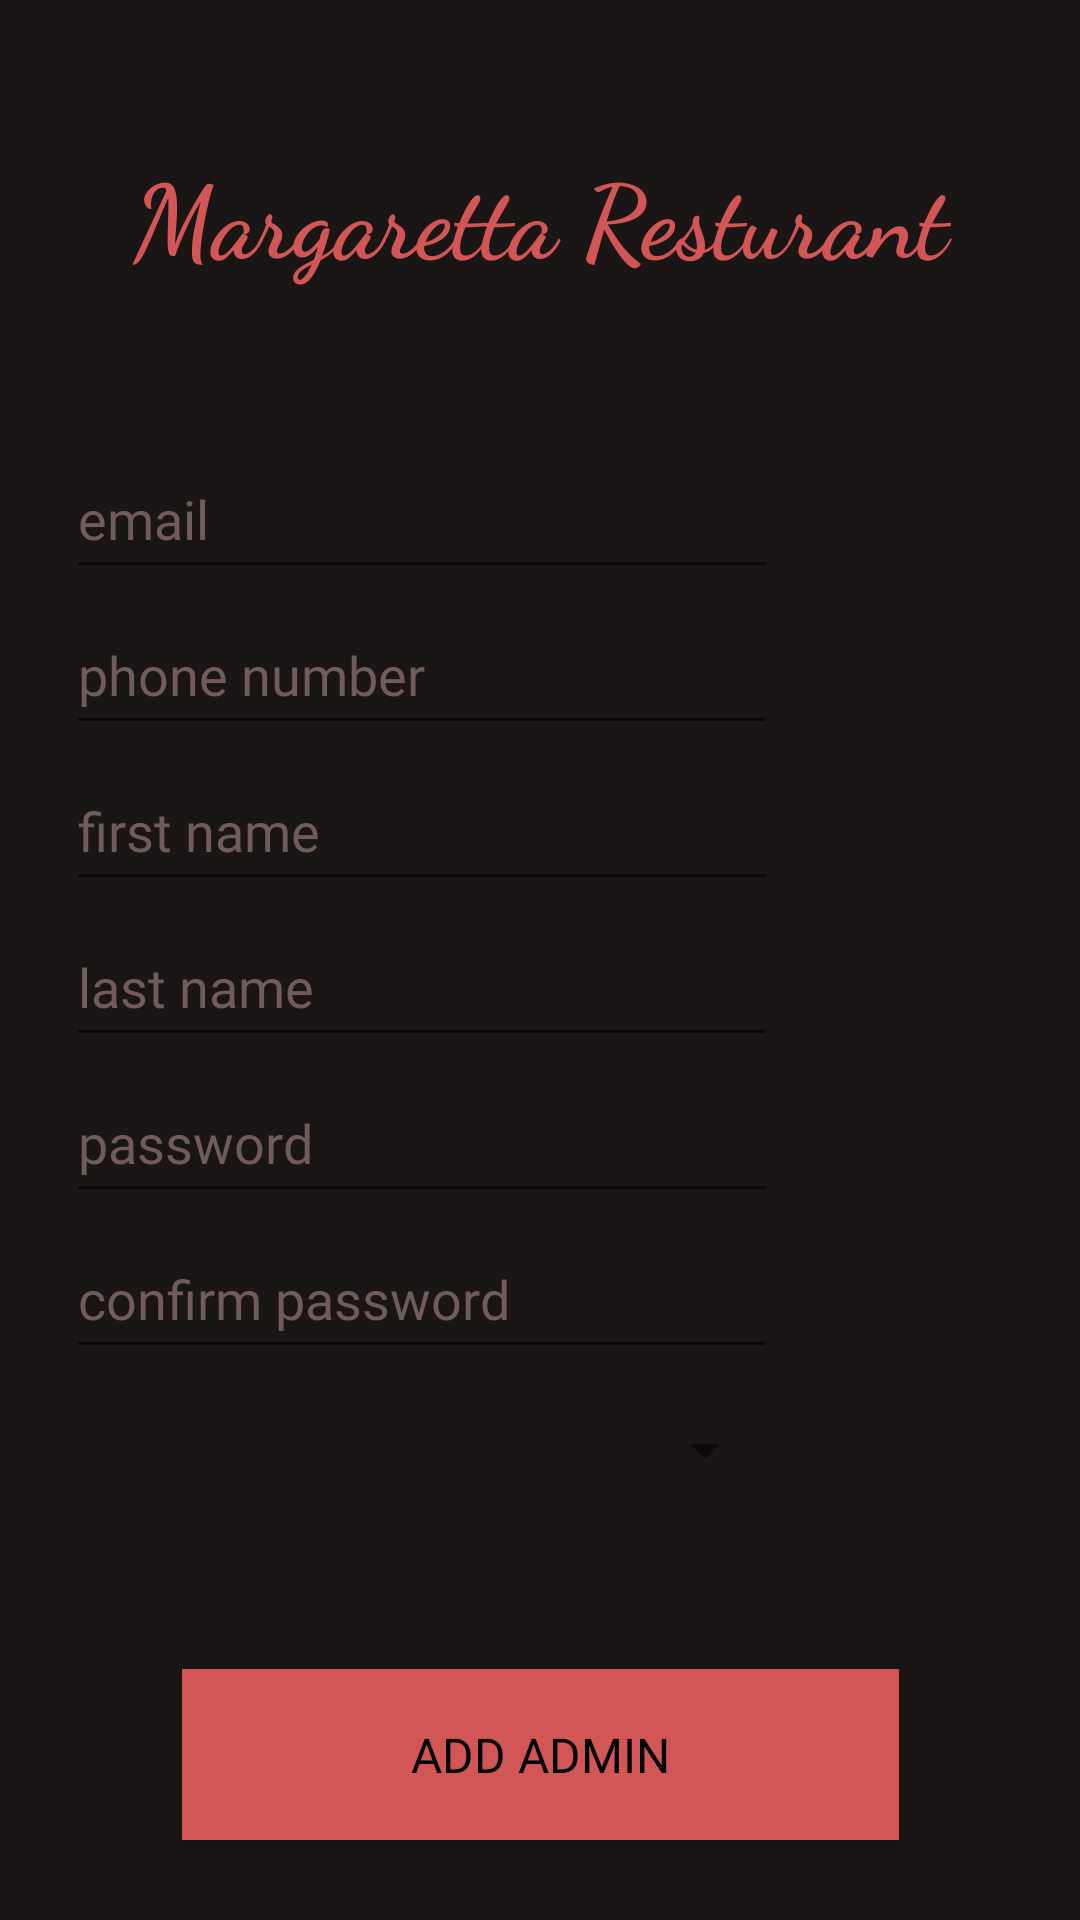

This screen was rendered from an Android layout file. Write that file and the resources it references.
<!-- AndroidManifest.xml: application theme Theme.FinalProject -->
<!-- res/layout/fragment_add_admin.xml -->
<?xml version="1.0" encoding="utf-8"?>
<androidx.constraintlayout.widget.ConstraintLayout xmlns:android="http://schemas.android.com/apk/res/android"
    xmlns:app="http://schemas.android.com/apk/res-auto"
    xmlns:tools="http://schemas.android.com/tools"
    android:id="@+id/main"
    android:layout_width="match_parent"
    android:layout_height="match_parent"
    android:background="@color/main"
    tools:context=".SignActivity">

    <TextView
        android:id="@+id/confirmpassworderror"
        android:layout_width="133dp"
        android:layout_height="50dp"
        android:layout_marginStart="4dp"
        android:layout_marginBottom="100dp"
        android:fontFamily="@font/aclonica"
        android:textColor="@color/red"
        android:textSize="12sp"
        app:layout_constraintBottom_toTopOf="@+id/signup"
        app:layout_constraintStart_toEndOf="@+id/confirmpassword" />

    <TextView
        android:id="@+id/passworderror"
        android:layout_width="133dp"
        android:layout_height="50dp"
        android:layout_marginStart="4dp"
        android:layout_marginBottom="152dp"
        android:fontFamily="@font/aclonica"
        android:textColor="@color/red"
        android:textSize="12sp"
        app:layout_constraintBottom_toTopOf="@+id/signup"
        app:layout_constraintStart_toEndOf="@+id/password" />

    <TextView
        android:id="@+id/lastnameerror"
        android:layout_width="133dp"
        android:layout_height="50dp"
        android:layout_marginStart="4dp"
        android:layout_marginBottom="204dp"
        android:fontFamily="@font/aclonica"
        android:textColor="@color/red"
        android:textSize="12sp"
        app:layout_constraintBottom_toTopOf="@+id/signup"
        app:layout_constraintStart_toEndOf="@+id/lastname" />

    <TextView
        android:id="@+id/firstnameerror"
        android:layout_width="133dp"
        android:layout_height="50dp"
        android:layout_marginStart="4dp"
        android:layout_marginBottom="256dp"
        android:fontFamily="@font/aclonica"
        android:textColor="@color/red"
        android:textSize="12sp"
        app:layout_constraintBottom_toTopOf="@+id/signup"
        app:layout_constraintStart_toEndOf="@+id/firstname" />

    <ImageView
        android:id="@+id/pizza"
        android:layout_width="212dp"
        android:layout_height="127dp"
        android:layout_marginTop="120dp"
        app:layout_constraintEnd_toEndOf="parent"
        app:layout_constraintStart_toStartOf="parent"
        app:layout_constraintTop_toTopOf="parent"
        app:srcCompat="@drawable/user" />

    <Button
        android:id="@+id/signup"
        android:layout_width="239dp"
        android:layout_height="57dp"
        android:background="@color/sub1"
        android:fontFamily="@font/aclonica"
        android:text="Add admin"
        android:textColor="@color/black"
        android:textSize="16sp"
        app:layout_constraintBottom_toBottomOf="parent"
        app:layout_constraintEnd_toEndOf="parent"
        app:layout_constraintStart_toStartOf="parent"
        app:layout_constraintTop_toTopOf="parent"
        app:layout_constraintVertical_bias="0.954" />

    <TextView
        android:id="@+id/textView3"
        android:layout_width="280dp"
        android:layout_height="75dp"
        android:layout_marginTop="48dp"
        android:fontFamily="cursive"
        android:text="Margaretta Resturant"
        android:textAlignment="center"
        android:textColor="@color/sub1"
        android:textSize="34sp"
        android:textStyle="bold"
        app:layout_constraintEnd_toEndOf="parent"
        app:layout_constraintStart_toStartOf="parent"
        app:layout_constraintTop_toTopOf="parent" />

    <EditText
        android:id="@+id/email"
        android:layout_width="237dp"
        android:layout_height="50dp"
        android:layout_marginBottom="360dp"
        android:ems="10"
        android:fontFamily="@font/aclonica"
        android:hint="email"
        android:inputType="text"
        android:textColor="@color/sub3"
        android:textColorHint="@color/sub2"
        app:layout_constraintBottom_toTopOf="@+id/signup"
        app:layout_constraintEnd_toEndOf="parent"
        app:layout_constraintHorizontal_bias="0.178"
        app:layout_constraintStart_toStartOf="parent" />

    <Spinner
        android:id="@+id/gender"
        android:layout_width="237dp"
        android:layout_height="50dp"
        android:layout_marginBottom="48dp"
        android:spinnerMode="dropdown"
        android:tooltipText="gender"
        app:layout_constraintBottom_toTopOf="@+id/signup"
        app:layout_constraintEnd_toEndOf="parent"
        app:layout_constraintHorizontal_bias="0.178"
        app:layout_constraintStart_toStartOf="parent" />

    <EditText
        android:id="@+id/confirmpassword"
        android:layout_width="237dp"
        android:layout_height="50dp"
        android:layout_marginBottom="100dp"
        android:ems="10"
        android:fontFamily="@font/aclonica"
        android:hint="confirm password"
        android:inputType="textPassword"
        android:textColor="@color/sub3"
        android:textColorHint="@color/sub2"
        app:layout_constraintBottom_toTopOf="@+id/signup"
        app:layout_constraintEnd_toEndOf="parent"
        app:layout_constraintHorizontal_bias="0.178"
        app:layout_constraintStart_toStartOf="parent" />

    <EditText
        android:id="@+id/lastname"
        android:layout_width="237dp"
        android:layout_height="50dp"
        android:layout_marginBottom="204dp"
        android:ems="10"
        android:fontFamily="@font/aclonica"
        android:hint="last name"
        android:inputType="text"
        android:textColor="@color/sub3"
        android:textColorHint="@color/sub2"
        app:layout_constraintBottom_toTopOf="@+id/signup"
        app:layout_constraintEnd_toEndOf="parent"
        app:layout_constraintHorizontal_bias="0.178"
        app:layout_constraintStart_toStartOf="parent" />

    <EditText
        android:id="@+id/firstname"
        android:layout_width="237dp"
        android:layout_height="50dp"
        android:layout_marginBottom="256dp"
        android:ems="10"
        android:fontFamily="@font/aclonica"
        android:hint="first name"
        android:inputType="text"
        android:textColor="@color/sub3"
        android:textColorHint="@color/sub2"
        app:layout_constraintBottom_toTopOf="@+id/signup"
        app:layout_constraintEnd_toEndOf="parent"
        app:layout_constraintHorizontal_bias="0.178"
        app:layout_constraintStart_toStartOf="parent" />

    <EditText
        android:id="@+id/phone"
        android:layout_width="237dp"
        android:layout_height="50dp"
        android:layout_marginBottom="308dp"
        android:ems="10"
        android:fontFamily="@font/aclonica"
        android:hint="phone number"
        android:inputType="text"
        android:textColor="@color/sub3"
        android:textColorHint="@color/sub2"
        app:layout_constraintBottom_toTopOf="@+id/signup"
        app:layout_constraintEnd_toEndOf="parent"
        app:layout_constraintHorizontal_bias="0.178"
        app:layout_constraintStart_toStartOf="parent" />

    <EditText
        android:id="@+id/password"
        android:layout_width="237dp"
        android:layout_height="50dp"
        android:layout_marginBottom="152dp"
        android:ems="10"
        android:fontFamily="@font/aclonica"
        android:hint="password"
        android:inputType="textPassword"
        android:textColor="@color/sub3"
        android:textColorHint="@color/sub2"
        app:layout_constraintBottom_toTopOf="@+id/signup"
        app:layout_constraintEnd_toEndOf="parent"
        app:layout_constraintHorizontal_bias="0.178"
        app:layout_constraintStart_toStartOf="parent" />

    <TextView
        android:id="@+id/emailerror"
        android:layout_width="133dp"
        android:layout_height="50dp"
        android:layout_marginStart="4dp"
        android:layout_marginBottom="359dp"
        android:fontFamily="@font/aclonica"
        android:textColor="@color/red"
        android:textSize="12sp"
        app:layout_constraintBottom_toTopOf="@+id/signup"
        app:layout_constraintStart_toEndOf="@+id/email" />

    <TextView
        android:id="@+id/phoneerror"
        android:layout_width="133dp"
        android:layout_height="50dp"
        android:layout_marginStart="4dp"
        android:layout_marginBottom="308dp"
        android:fontFamily="@font/aclonica"
        android:textColor="@color/red"
        android:textSize="12sp"
        app:layout_constraintBottom_toTopOf="@+id/signup"
        app:layout_constraintStart_toEndOf="@+id/phone" />

</androidx.constraintlayout.widget.ConstraintLayout>
<!-- resources referenced by this layout -->
<resources>
  <color name="black">#FF000000</color>
  <color name="main">#1B1616</color>
  <color name="red">#DC0303</color>
  <color name="sub1">#D35656</color>
  <color name="sub2">#705C5C</color>
  <color name="sub3">#AFA9A9</color>
  <style name="Theme.FinalProject" parent="Base.Theme.FinalProject" />
  <style name="Base.Theme.FinalProject" parent="Theme.AppCompat.Light.NoActionBar">
          
           <item name="colorPrimary">@color/red</item>
      </style>
</resources>
